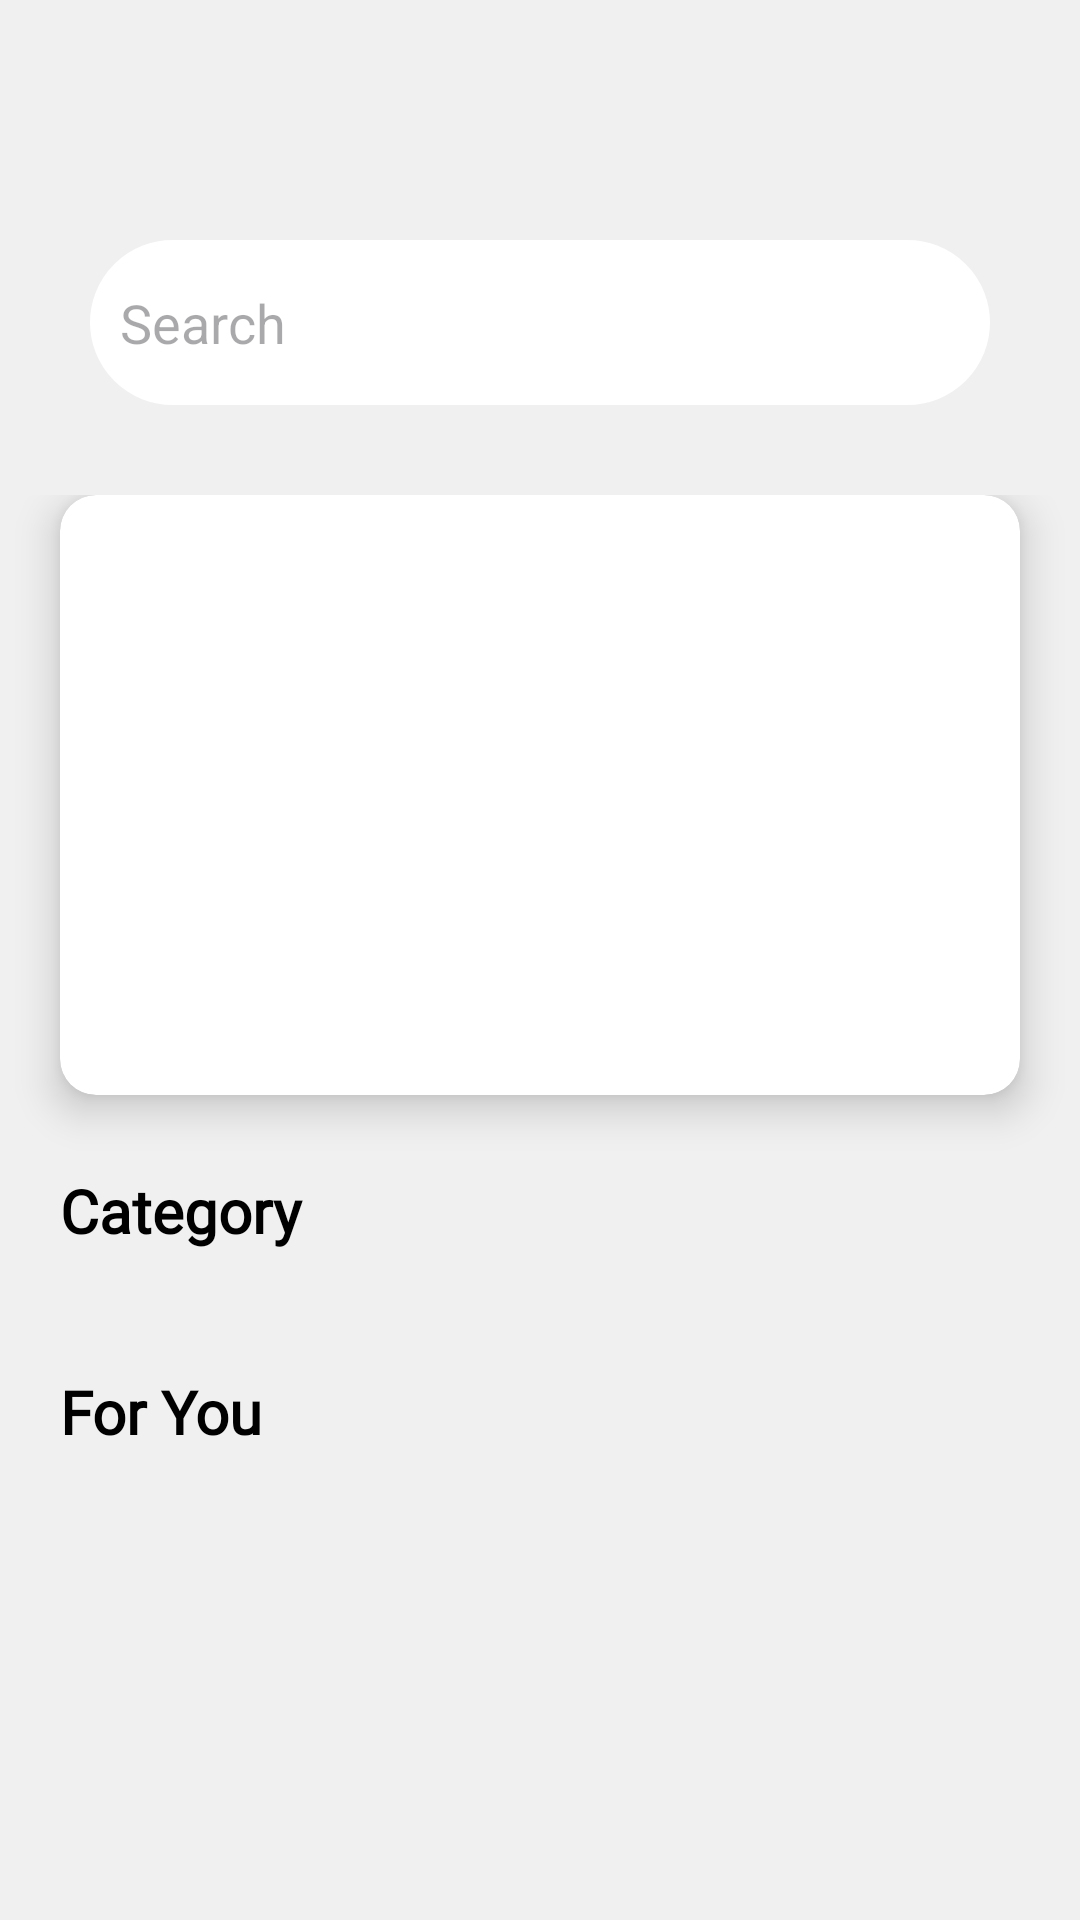

This screen was rendered from an Android layout file. Write that file and the resources it references.
<!-- AndroidManifest.xml: activity theme Theme.Greenify_Organic_Food_App.NoActionBar -->
<!-- res/layout/fragment_home.xml -->
<?xml version="1.0" encoding="utf-8"?>
<androidx.constraintlayout.widget.ConstraintLayout xmlns:android="http://schemas.android.com/apk/res/android"
    xmlns:app="http://schemas.android.com/apk/res-auto"
    xmlns:tools="http://schemas.android.com/tools"
    android:id="@+id/constraintLayout1"
    android:layout_width="match_parent"
    android:layout_height="match_parent"
    android:background="#F0F0F0"
    tools:context=".ui.home.HomeFragment">

    
    <EditText
        android:id="@+id/home_searchField1"
        android:layout_width="0dp"
        android:layout_height="55dp"
        android:layout_marginStart="30dp"
        android:layout_marginTop="80dp"
        android:layout_marginEnd="30dp"
        android:background="@drawable/rounded_textfield"
        android:backgroundTint="#FFFFFF"
        android:ems="10"
        android:hint="@string/home_textField1"
        android:inputType="text"
        android:paddingStart="10dp"
        android:textColor="@color/black"
        app:layout_constraintEnd_toEndOf="parent"
        app:layout_constraintHorizontal_bias="0.0"
        app:layout_constraintStart_toStartOf="parent"
        app:layout_constraintTop_toTopOf="parent" />

    
    <View
        android:id="@+id/view"
        android:layout_width="0dp"
        android:layout_height="0dp"
        android:layout_marginTop="30dp"
        app:layout_constraintBottom_toBottomOf="parent"
        app:layout_constraintEnd_toEndOf="parent"
        app:layout_constraintStart_toStartOf="parent"
        app:layout_constraintTop_toBottomOf="@+id/home_searchField1"
        app:layout_constraintVertical_bias="0.506" />

    
    <ScrollView
        android:layout_width="0dp"
        android:layout_height="0dp"
        android:layout_marginTop="30dp"
        app:layout_constraintBottom_toBottomOf="parent"
        app:layout_constraintEnd_toEndOf="parent"
        app:layout_constraintHorizontal_bias="1.0"
        app:layout_constraintStart_toStartOf="parent"
        app:layout_constraintTop_toBottomOf="@+id/home_searchField1"
        app:layout_constraintVertical_bias="0.0">

        <LinearLayout
            android:id="@+id/home_Linear"
            android:layout_width="match_parent"
            android:layout_height="match_parent"
            android:orientation="vertical">

            <androidx.cardview.widget.CardView
                android:layout_width="match_parent"
                android:layout_height="200dp"
                android:layout_marginHorizontal="20dp"
                app:cardElevation="8dp"
                app:cardCornerRadius="12dp"
                app:cardBackgroundColor="@android:color/white"
                app:cardPreventCornerOverlap="true"
                android:background="@drawable/slider_border_bg"
                app:layout_constraintBottom_toBottomOf="parent"
                app:layout_constraintEnd_toEndOf="@+id/view"
                app:layout_constraintStart_toStartOf="@+id/view"
                app:layout_constraintTop_toTopOf="@+id/view">

                <androidx.viewpager2.widget.ViewPager2
                    android:id="@+id/viewPager"
                    android:layout_width="match_parent"
                    android:layout_height="match_parent" />

            </androidx.cardview.widget.CardView>

            <TextView
                android:id="@+id/home_text2"
                android:layout_width="match_parent"
                android:layout_height="wrap_content"

                android:layout_marginHorizontal="20dp"
                android:layout_marginTop="10dp"
                android:fontFamily="@font/roboto"
                android:paddingVertical="15dp"
                android:text="@string/home_text2"
                android:textColor="@color/black"
                android:textSize="20sp"
                android:textStyle="bold" />

            
            <androidx.recyclerview.widget.RecyclerView
                android:id="@+id/categoryRecyclerView"
                android:layout_width="match_parent"
                android:layout_height="wrap_content"
                android:layout_marginHorizontal="20dp"
                android:orientation="horizontal"
                android:overScrollMode="never"
                android:scrollbars="none"/>









            <TextView
                android:id="@+id/home_text3"
                android:layout_width="match_parent"
                android:layout_height="wrap_content"
                android:layout_marginHorizontal="20dp"
                android:layout_marginTop="10dp"
                android:fontFamily="@font/roboto"
                android:paddingVertical="15dp"
                android:text="@string/home_text3"
                android:textColor="@color/black"
                android:textSize="20sp"
                android:textStyle="bold" />

            <androidx.recyclerview.widget.RecyclerView
                android:id="@+id/productRecyclerView"
                android:layout_width="match_parent"
                android:layout_height="wrap_content"
                android:overScrollMode="never"
                android:layout_marginHorizontal="10dp"
                android:scrollbars="none" />

        </LinearLayout>
    </ScrollView>

</androidx.constraintlayout.widget.ConstraintLayout>
<!-- res/layout/load_category.xml (included above) -->
<?xml version="1.0" encoding="utf-8"?>
<LinearLayout xmlns:android="http://schemas.android.com/apk/res/android"
    xmlns:app="http://schemas.android.com/apk/res-auto"
    android:layout_width="match_parent"
    android:layout_height="wrap_content"
    android:orientation="horizontal"
    android:paddingHorizontal="20dp">

    <LinearLayout
        android:id="@+id/home_Linear1"
        android:layout_width="wrap_content"
        android:layout_height="wrap_content"
        android:orientation="horizontal">

        
        <LinearLayout
            android:id="@+id/home_Linear2"
            android:layout_width="120dp"
            android:layout_height="wrap_content"
            android:orientation="vertical"
            android:layout_marginEnd="15dp">

            <ImageView
                android:id="@+id/home_slider_img1"
                android:layout_width="match_parent"
                android:layout_height="100dp"
                android:background="@drawable/rounded_image_cate"
                android:clipToOutline="true"
                android:scaleType="centerCrop"
                app:srcCompat="@drawable/org_food1" />

            <TextView
                android:id="@+id/home_Linear2_text1"
                android:layout_width="match_parent"
                android:layout_height="wrap_content"
                android:fontFamily="@font/roboto"
                android:textAlignment="center"
                android:textSize="16sp"
                android:textStyle="bold"/>
        </LinearLayout>

        
        <View
            android:layout_width="12dp"
            android:layout_height="match_parent"/>

        
        <LinearLayout
            android:id="@+id/home_Linear3"
            android:layout_width="120dp"
            android:layout_height="wrap_content"
            android:orientation="vertical"
            android:layout_marginEnd="15dp">

            <ImageView
                android:id="@+id/home_slider_img2"
                android:layout_width="match_parent"
                android:layout_height="100dp"
                app:srcCompat="@drawable/tasty_vegetable_salad"
                android:background="@drawable/rounded_image_cate"
                android:scaleType="centerCrop"
                android:clipToOutline="true"/>

            <TextView
                android:id="@+id/home_Linear2_text2"
                android:layout_width="match_parent"
                android:layout_height="wrap_content"
                android:fontFamily="@font/roboto"
                android:textAlignment="center"
                android:textSize="16sp"
                android:textStyle="bold"/>
        </LinearLayout>

        
        <View
            android:layout_width="12dp"
            android:layout_height="match_parent"/>

        
        <LinearLayout
            android:id="@+id/home_Linear4"
            android:layout_width="120dp"
            android:layout_height="wrap_content"
            android:orientation="vertical">

            <ImageView
                android:id="@+id/home_slider_img3"
                android:layout_width="match_parent"
                android:layout_height="100dp"
                app:srcCompat="@drawable/appetizers1"
                android:background="@drawable/rounded_image_cate"
                android:scaleType="centerCrop"
                android:clipToOutline="true"/>

            <TextView
                android:id="@+id/home_Linear2_text3"
                android:layout_width="match_parent"
                android:layout_height="wrap_content"
                android:fontFamily="@font/roboto"
                android:textAlignment="center"
                android:textSize="16sp"
                android:textStyle="bold"/>
        </LinearLayout>

    </LinearLayout>

</LinearLayout>
<!-- resources referenced by this layout -->
<resources>
  <color name="black">#FF000000</color>
  <!-- drawable appetizers1: jpg bitmap (drawable, 71399 bytes) -->
  <!-- drawable org_food1: png bitmap (drawable, 52500 bytes) -->
  <!-- drawable rounded_image_cate (drawable) -->
  <?xml version="1.0" encoding="utf-8"?>
  <shape xmlns:android="http://schemas.android.com/apk/res/android" android:shape="rectangle">
      <corners android:radius="15dp" />
      <solid android:color="#FFFFFF"/> 
  </shape>
  <!-- drawable rounded_textfield (drawable) -->
  <?xml version="1.0" encoding="utf-8"?>
  <shape xmlns:android="http://schemas.android.com/apk/res/android"
      android:shape="rectangle">
      <corners android:radius="100dp"/> 
      <solid android:color="@color/white"/> 
      <stroke android:width="2dp" android:color="#F0F0F0"/> 
  </shape>
  <!-- drawable slider_border_bg (drawable) -->
  <?xml version="1.0" encoding="utf-8"?>
  <layer-list xmlns:android="http://schemas.android.com/apk/res/android">
      
      <item>
          <shape android:shape="rectangle">
              <solid android:color="#616161" />
              <corners android:radius="12dp" />
              <padding
                  android:bottom="4dp"
                  android:left="4dp"
                  android:right="4dp"
                  android:top="4dp" />
          </shape>
      </item>
  
      
      <item>
          <shape android:shape="rectangle">
              <solid android:color="#6B6B6B" />
              <corners android:radius="12dp" />
              <stroke
                  android:width="2dp"
                  android:color="#7C7C7C" />
          </shape>
      </item>
  </layer-list>
  <!-- drawable tasty_vegetable_salad: png bitmap (drawable, 295887 bytes) -->
  <string name="home_text2">Category</string>
  <string name="home_text3">For You</string>
  <string name="home_textField1">Search</string>
  <style name="Theme.Greenify_Organic_Food_App.NoActionBar">
          <item name="windowActionBar">false</item>
          <item name="windowNoTitle">true</item>
      </style>
  <color name="white">#FFFFFFFF</color>
</resources>
